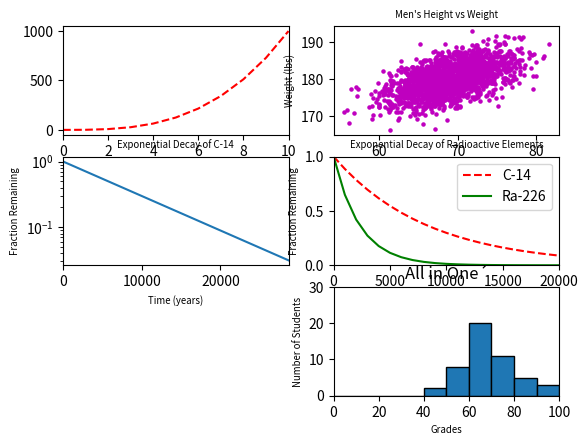

Write Python code to recreate this figure.
#!/usr/bin/env python3
import numpy as np
import matplotlib.pyplot as plt

y0 = np.arange(0, 11) ** 3

mean = [69, 0]
cov = [[15, 8], [8, 15]]
np.random.seed(5)
x1, y1 = np.random.multivariate_normal(mean, cov, 2000).T
y1 += 180

x2 = np.arange(0, 28651, 5730)
r2 = np.log(0.5)
t2 = 5730
y2 = np.exp((r2 / t2) * x2)

x3 = np.arange(0, 21000, 1000)
r3 = np.log(0.5)
t31 = 5730
t32 = 1600
y31 = np.exp((r3 / t31) * x3)
y32 = np.exp((r3 / t32) * x3)

np.random.seed(5)
student_grades = np.random.normal(68, 15, 50)

#plt.figure(figsize=(3, 2))

plt.subplot(321)
plt.plot(0, 10, y0, 'r--')
plt.xlim([0,10])

plt.subplot(322)
plt.scatter(x1, y1, s=5, c='m')
plt.title("Men's Height vs Weight", fontsize='x-small')
plt.xlabel('Height (in)', fontsize='x-small')
plt.ylabel('Weight (lbs)', fontsize='x-small')

plt.subplot(323)
plt.plot(x2, y2)
plt.xlim([0, 28650])
plt.xlabel('Time (years)', fontsize='x-small')
plt.ylabel('Fraction Remaining', fontsize='x-small')
plt.title('Exponential Decay of C-14', fontsize='x-small')
plt.yscale(value="log")

plt.subplot(324)
plt.xlabel('Time (years)', fontsize='x-small')
plt.ylabel('Fraction Remaining', fontsize='x-small')
plt.title('Exponential Decay of Radioactive Elements', fontsize='x-small')
plt.xlim([0, 20000])
plt.ylim([0, 1])
plt.plot(x3, y31,'r--', label='C-14')
plt.plot(x3, y32, 'g', label='Ra-226')
plt.legend()

plt.subplot(326)
plt.xlabel('Grades', fontsize='x-small')
plt.ylabel('Number of Students', fontsize='x-small')
plt.title('Project A')
plt.hist(student_grades, range=(0,  100), edgecolor='black')
plt.xlim([0, 100])
plt.ylim([0, 30])

plt.title('All in One´')
plt.show()
